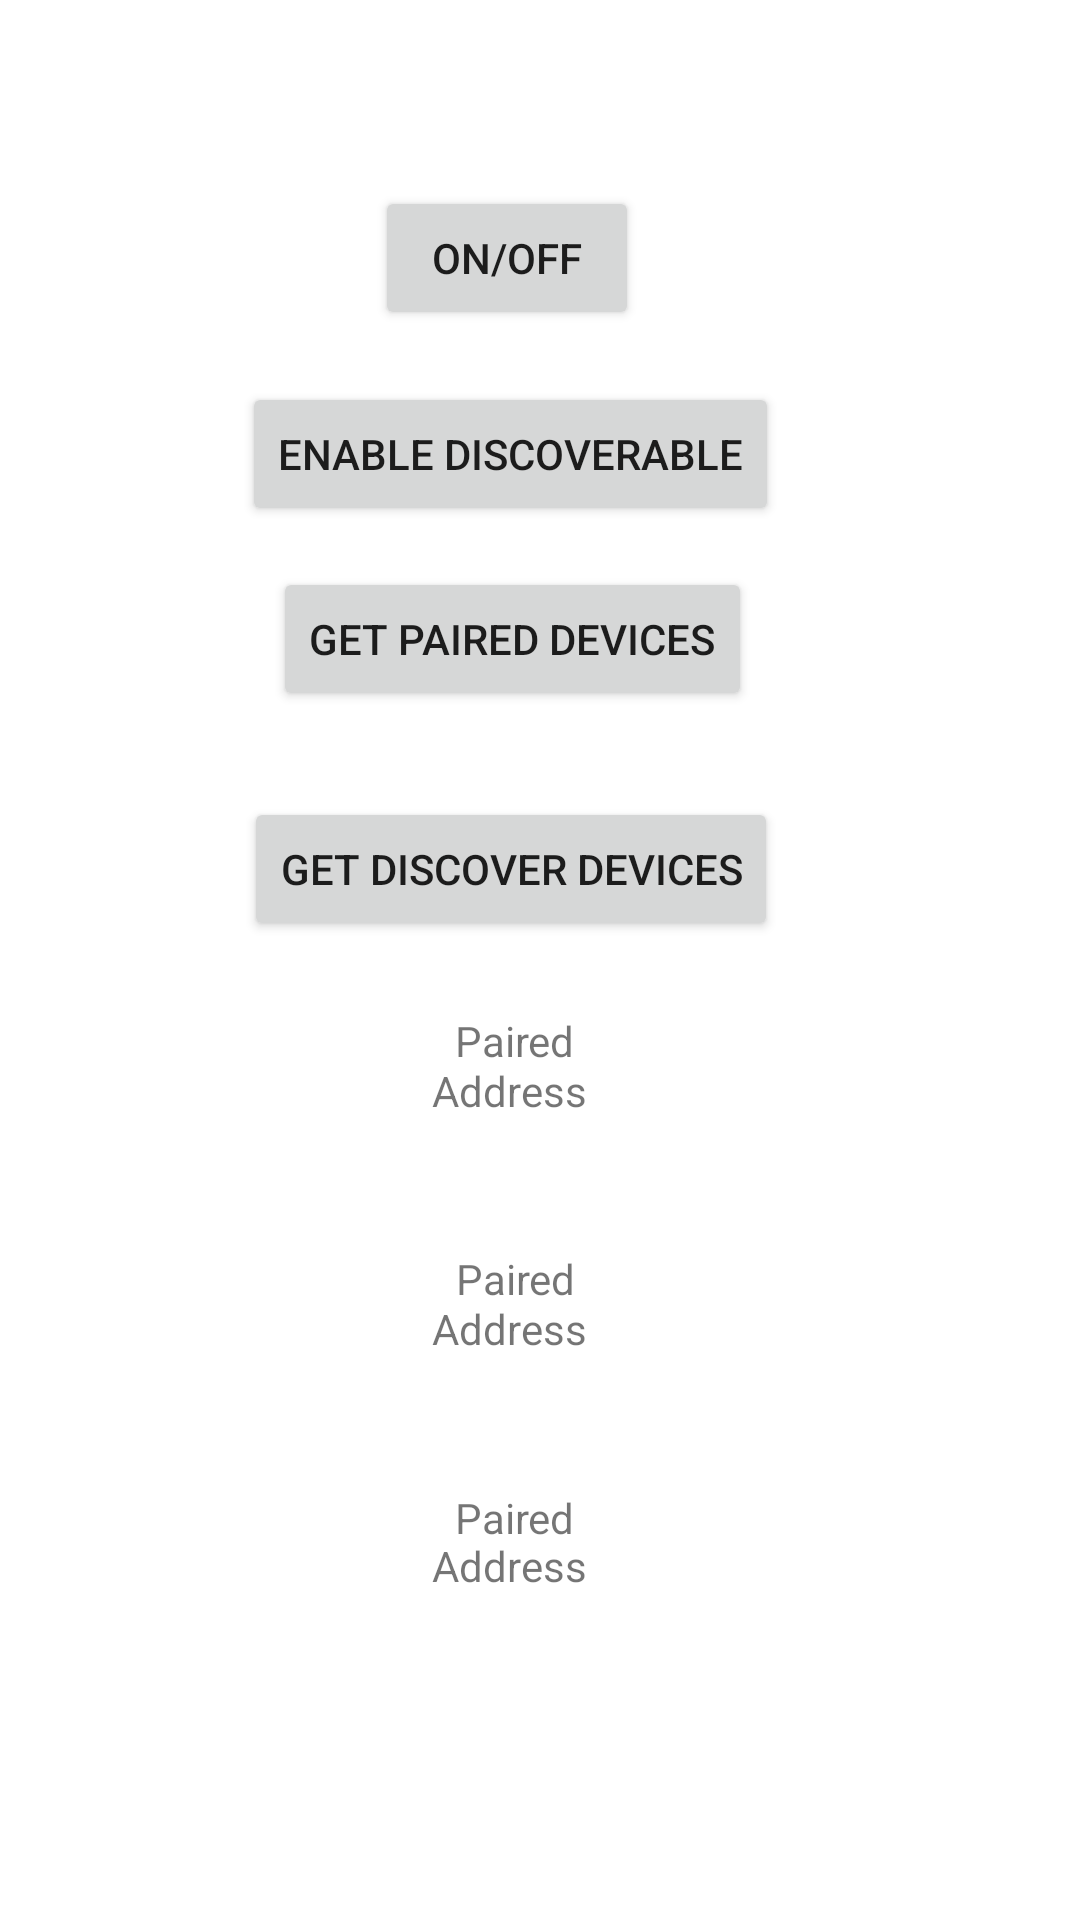

Android layout source for this screen:
<!-- AndroidManifest.xml: application theme Theme.ExercicioDooois -->
<!-- res/layout/activity_main.xml -->
<?xml version="1.0" encoding="utf-8"?>
<androidx.constraintlayout.widget.ConstraintLayout xmlns:android="http://schemas.android.com/apk/res/android"
    xmlns:app="http://schemas.android.com/apk/res-auto"
    xmlns:tools="http://schemas.android.com/tools"
    android:layout_width="match_parent"
    android:layout_height="match_parent"
    tools:context=".MainActivity">


    <Button
        android:id="@+id/OnOff"
        android:layout_width="wrap_content"
        android:layout_height="wrap_content"
        android:text="ON/OFF"
        app:layout_constraintBottom_toBottomOf="parent"
        app:layout_constraintEnd_toEndOf="parent"
        app:layout_constraintHorizontal_bias="0.459"
        app:layout_constraintStart_toStartOf="parent"
        app:layout_constraintTop_toTopOf="parent"
        app:layout_constraintVertical_bias="0.105" />

    <Button
        android:id="@+id/Discover"
        android:layout_width="wrap_content"
        android:layout_height="wrap_content"
        android:text="enable discoverable"
        app:layout_constraintBottom_toBottomOf="parent"
        app:layout_constraintEnd_toEndOf="parent"
        app:layout_constraintHorizontal_bias="0.445"
        app:layout_constraintStart_toStartOf="parent"
        app:layout_constraintTop_toTopOf="parent"
        app:layout_constraintVertical_bias="0.215" />

    <Button
        android:id="@+id/GetPairedDevices"
        android:layout_width="wrap_content"
        android:layout_height="wrap_content"
        android:text="Get Paired Devices"
        app:layout_constraintBottom_toBottomOf="parent"
        app:layout_constraintEnd_toEndOf="parent"
        app:layout_constraintHorizontal_bias="0.454"
        app:layout_constraintStart_toStartOf="parent"
        app:layout_constraintTop_toTopOf="parent"
        app:layout_constraintVertical_bias="0.319" />

    <Button
        android:id="@+id/DiscoverDevices"
        android:layout_width="wrap_content"
        android:layout_height="wrap_content"
        android:text="Get Discover Devices"
        app:layout_constraintBottom_toBottomOf="parent"
        app:layout_constraintEnd_toEndOf="parent"
        app:layout_constraintHorizontal_bias="0.447"
        app:layout_constraintStart_toStartOf="parent"
        app:layout_constraintTop_toTopOf="parent"
        app:layout_constraintVertical_bias="0.449" />

    <TextView
        android:id="@+id/device1"
        android:layout_width="wrap_content"
        android:layout_height="wrap_content"
        android:text="Paired"
        app:layout_constraintBottom_toBottomOf="parent"
        app:layout_constraintEnd_toEndOf="parent"
        app:layout_constraintHorizontal_bias="0.474"
        app:layout_constraintStart_toStartOf="parent"
        app:layout_constraintTop_toTopOf="parent"
        app:layout_constraintVertical_bias="0.543" />

    <TextView
        android:id="@+id/device2"
        android:layout_width="wrap_content"
        android:layout_height="wrap_content"
        android:layout_margin="5dp"
        android:text="Paired"
        app:layout_constraintBottom_toBottomOf="parent"
        app:layout_constraintEnd_toEndOf="parent"
        app:layout_constraintHorizontal_bias="0.474"
        app:layout_constraintStart_toStartOf="parent"
        app:layout_constraintTop_toTopOf="parent"
        app:layout_constraintVertical_bias="0.674" />

    <TextView
        android:id="@+id/device3"
        android:layout_width="wrap_content"
        android:layout_height="wrap_content"
        android:text="Paired"
        app:layout_constraintBottom_toBottomOf="parent"
        app:layout_constraintEnd_toEndOf="parent"
        app:layout_constraintHorizontal_bias="0.474"
        app:layout_constraintStart_toStartOf="parent"
        app:layout_constraintTop_toTopOf="parent"
        app:layout_constraintVertical_bias="0.799" />

    <TextView
        android:id="@+id/AddressDevice1"
        android:layout_width="wrap_content"
        android:layout_height="wrap_content"
        android:text="Address"
        app:layout_constraintBottom_toBottomOf="parent"
        app:layout_constraintEnd_toEndOf="parent"
        app:layout_constraintHorizontal_bias="0.467"
        app:layout_constraintStart_toStartOf="parent"
        app:layout_constraintTop_toTopOf="parent"
        app:layout_constraintVertical_bias="0.57" />

    <TextView
        android:id="@+id/AddressDevice2"
        android:layout_width="wrap_content"
        android:layout_height="wrap_content"
        android:text="Address"
        app:layout_constraintBottom_toBottomOf="parent"
        app:layout_constraintEnd_toEndOf="parent"
        app:layout_constraintHorizontal_bias="0.467"
        app:layout_constraintStart_toStartOf="parent"
        app:layout_constraintTop_toTopOf="parent"
        app:layout_constraintVertical_bias="0.698" />

    <TextView
        android:id="@+id/AddressDevice3"
        android:layout_width="wrap_content"
        android:layout_height="wrap_content"
        android:text="Address"
        app:layout_constraintBottom_toBottomOf="parent"
        app:layout_constraintEnd_toEndOf="parent"
        app:layout_constraintHorizontal_bias="0.467"
        app:layout_constraintStart_toStartOf="parent"
        app:layout_constraintTop_toTopOf="parent"
        app:layout_constraintVertical_bias="0.825" />


</androidx.constraintlayout.widget.ConstraintLayout>
<!-- resources referenced by this layout -->
<resources>
  <style name="Theme.ExercicioDooois" parent="Theme.MaterialComponents.DayNight.DarkActionBar">
          
          <item name="colorPrimary">@color/purple_500</item>
          <item name="colorPrimaryVariant">@color/purple_700</item>
          <item name="colorOnPrimary">@color/white</item>
          
          <item name="colorSecondary">@color/teal_200</item>
          <item name="colorSecondaryVariant">@color/teal_700</item>
          <item name="colorOnSecondary">@color/black</item>
          
          <item name="android:statusBarColor" tools:targetApi="l">?attr/colorPrimaryVariant</item>
          
      </style>
  <!-- not gathered from this repository: default colours our renderer supplied (Android Studio template values) -->
  <color name="purple_500">#FF6200EE</color>
  <color name="purple_700">#FF3700B3</color>
  <color name="teal_200">#FF03DAC5</color>
  <color name="teal_700">#FF018786</color>
  <color name="black">#FF000000</color>
  <color name="white">#FFFFFFFF</color>
</resources>
